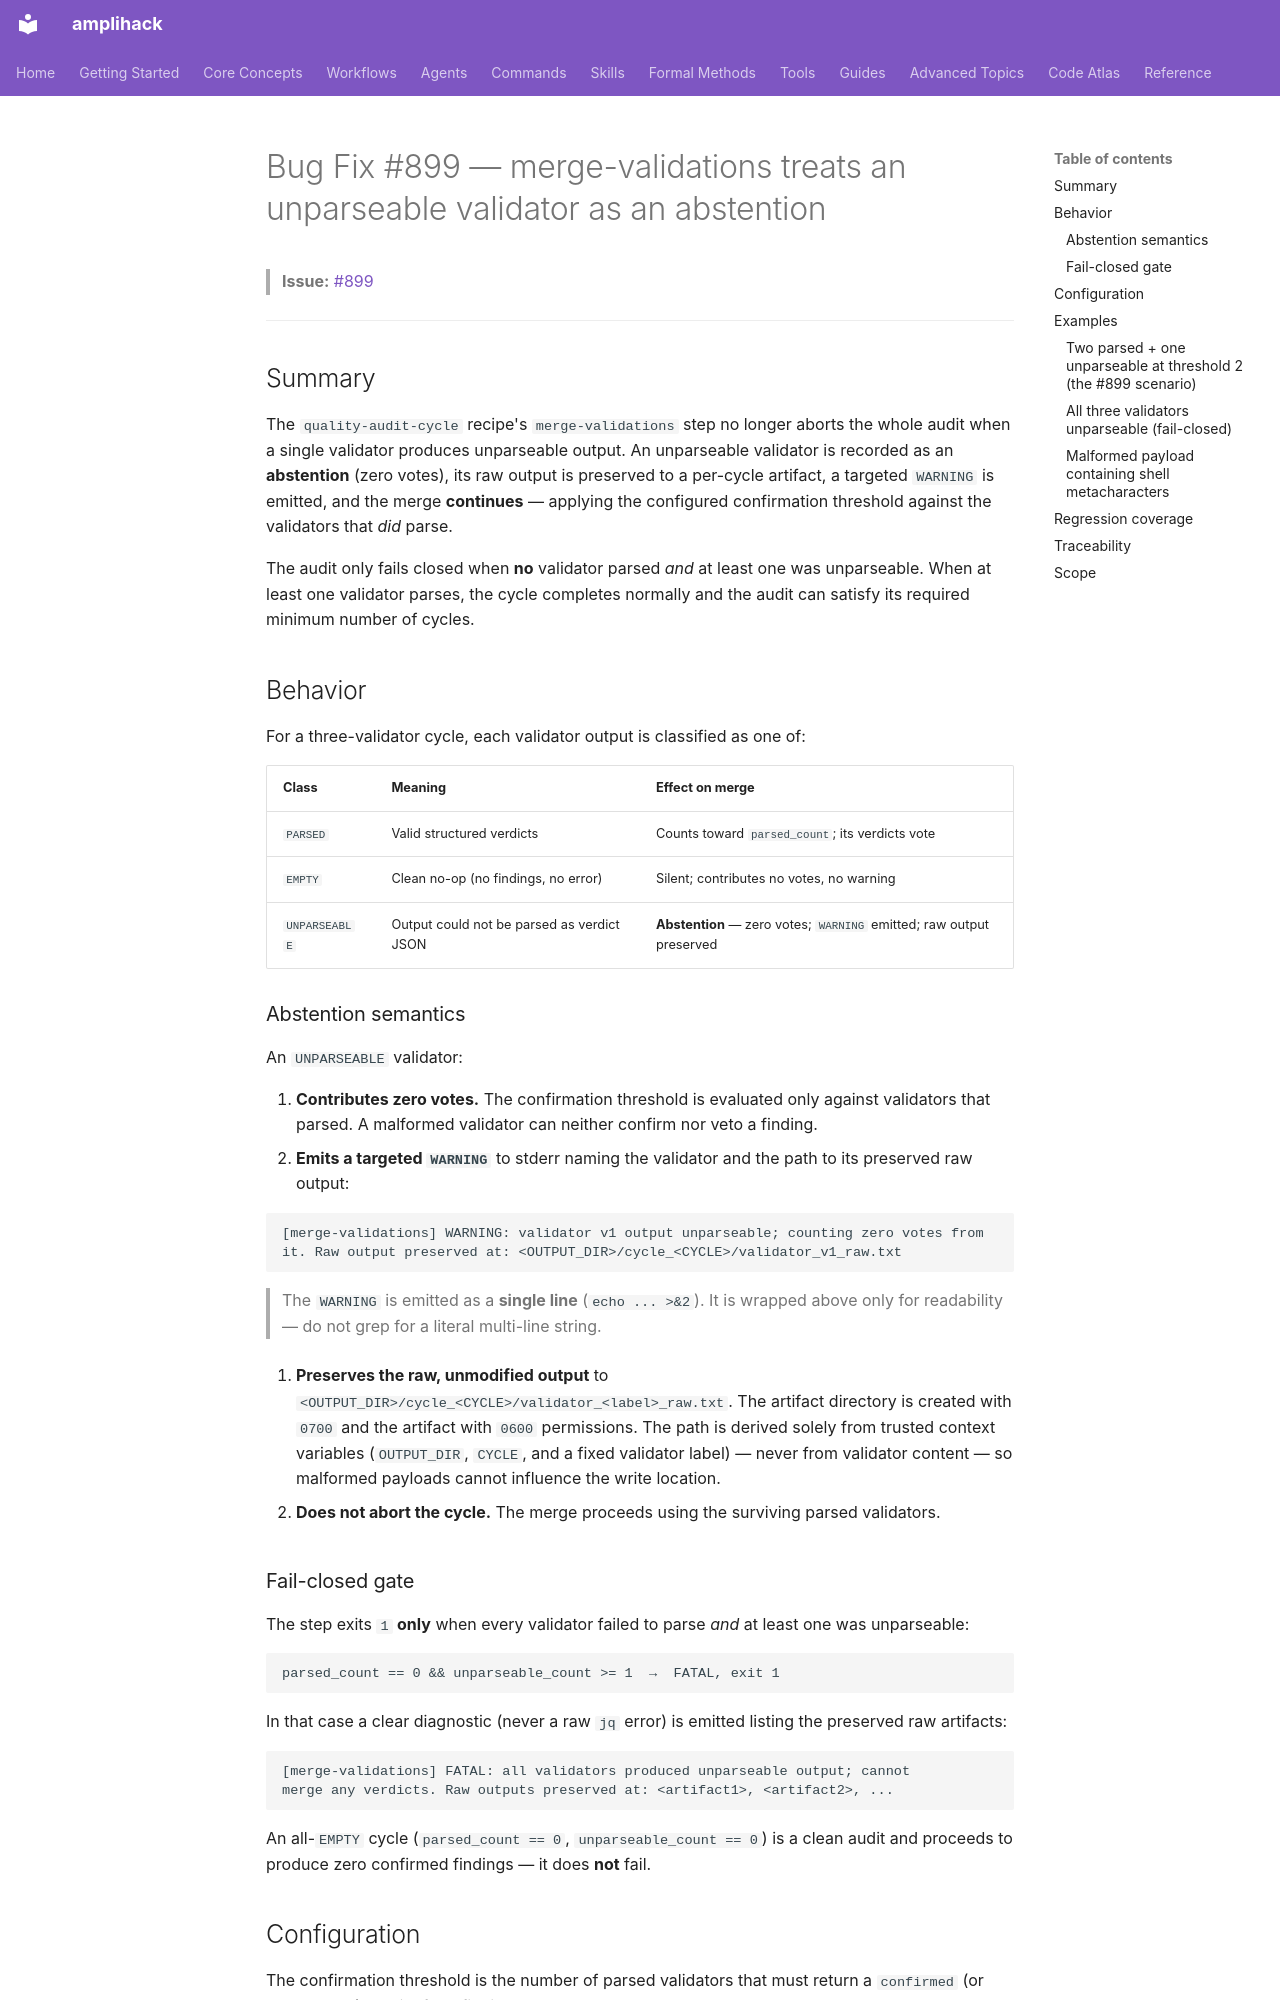

repository: rysweet/amplihack-rs · page: bugfixes/bugfix-899-merge-validations-unparseable-abstention/index.html · generator: mkdocs

# Bug Fix #899 — merge-validations treats an unparseable validator as an abstention

> **Issue:** [#899](https://github.com/rysweet/amplihack-rs/issues/899)

---

## Summary

The `quality-audit-cycle` recipe's `merge-validations` step no longer aborts the
whole audit when a single validator produces unparseable output. An unparseable
validator is recorded as an **abstention** (zero votes), its raw output is
preserved to a per-cycle artifact, a targeted `WARNING` is emitted, and the merge
**continues** — applying the configured confirmation threshold against the
validators that *did* parse.

The audit only fails closed when **no** validator parsed *and* at least one was
unparseable. When at least one validator parses, the cycle completes normally and
the audit can satisfy its required minimum number of cycles.

## Behavior

For a three-validator cycle, each validator output is classified as one of:

| Class | Meaning | Effect on merge |
| --- | --- | --- |
| `PARSED` | Valid structured verdicts | Counts toward `parsed_count`; its verdicts vote |
| `EMPTY` | Clean no-op (no findings, no error) | Silent; contributes no votes, no warning |
| `UNPARSEABLE` | Output could not be parsed as verdict JSON | **Abstention** — zero votes; `WARNING` emitted; raw output preserved |

### Abstention semantics

An `UNPARSEABLE` validator:

1. **Contributes zero votes.** The confirmation threshold is evaluated only
   against validators that parsed. A malformed validator can neither confirm nor
   veto a finding.
2. **Emits a targeted `WARNING`** to stderr naming the validator and the path to
   its preserved raw output:

   ```text
   [merge-validations] WARNING: validator v1 output unparseable; counting zero votes from it. Raw output preserved at: <OUTPUT_DIR>/cycle_<CYCLE>/validator_v1_raw.txt
   ```

   > The `WARNING` is emitted as a **single line** (`echo ... >&2`). It is
   > wrapped above only for readability — do not grep for a literal multi-line
   > string.

3. **Preserves the raw, unmodified output** to
   `<OUTPUT_DIR>/cycle_<CYCLE>/validator_<label>_raw.txt`. The artifact directory
   is created with `0700` and the artifact with `0600` permissions. The path is
   derived solely from trusted context variables (`OUTPUT_DIR`, `CYCLE`, and a
   fixed validator label) — never from validator content — so malformed payloads
   cannot influence the write location.

4. **Does not abort the cycle.** The merge proceeds using the surviving parsed
   validators.

### Fail-closed gate

The step exits `1` **only** when every validator failed to parse *and* at least
one was unparseable:

```text
parsed_count == 0 && unparseable_count >= 1  →  FATAL, exit 1
```

In that case a clear diagnostic (never a raw `jq` error) is emitted listing the
preserved raw artifacts:

```text
[merge-validations] FATAL: all validators produced unparseable output; cannot
merge any verdicts. Raw outputs preserved at: <artifact1>, <artifact2>, ...
```

An all-`EMPTY` cycle (`parsed_count == 0`, `unparseable_count == 0`) is a clean
audit and proceeds to produce zero confirmed findings — it does **not** fail.
